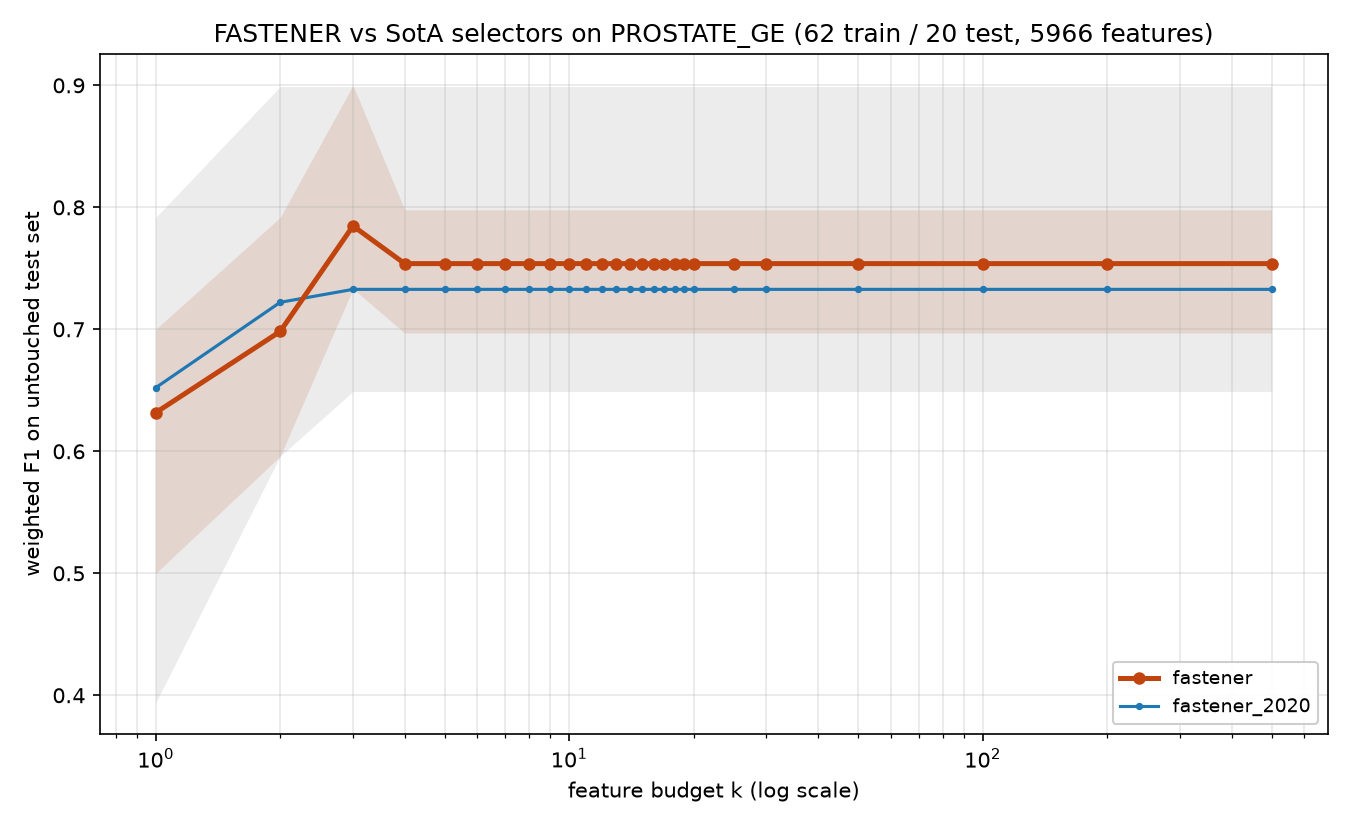

The file beside this chart, header and first rows:
method, algorithm_id, seed, budget_k, n_features_used, val_f1, test_f1, test_accuracy, test_balanced_accuracy
fastener, fastener@827702d+08e6acd#2ef0, 2020, 1, 1, 0.7494, 0.5, 0.5, 0.5
fastener, fastener@827702d+08e6acd#2ef0, 2020, 2, 2, 0.8496, 0.596, 0.6, 0.6
fastener, fastener@827702d+08e6acd#2ef0, 2020, 3, 3, 0.9499, 0.7494, 0.75, 0.75
fastener, fastener@827702d+08e6acd#2ef0, 2020, 4, 4, 1.0, 0.697, 0.7, 0.7
fastener, fastener@827702d+08e6acd#2ef0, 2020, 5, 4, 1.0, 0.697, 0.7, 0.7
fastener, fastener@827702d+08e6acd#2ef0, 2020, 6, 4, 1.0, 0.697, 0.7, 0.7
fastener, fastener@827702d+08e6acd#2ef0, 2020, 7, 4, 1.0, 0.697, 0.7, 0.7
fastener, fastener@827702d+08e6acd#2ef0, 2020, 8, 4, 1.0, 0.697, 0.7, 0.7
fastener, fastener@827702d+08e6acd#2ef0, 2020, 9, 4, 1.0, 0.697, 0.7, 0.7
fastener, fastener@827702d+08e6acd#2ef0, 2020, 10, 4, 1.0, 0.697, 0.7, 0.7
fastener, fastener@827702d+08e6acd#2ef0, 2020, 11, 4, 1.0, 0.697, 0.7, 0.7
fastener, fastener@827702d+08e6acd#2ef0, 2020, 12, 4, 1.0, 0.697, 0.7, 0.7
fastener, fastener@827702d+08e6acd#2ef0, 2020, 13, 4, 1.0, 0.697, 0.7, 0.7
fastener, fastener@827702d+08e6acd#2ef0, 2020, 14, 4, 1.0, 0.697, 0.7, 0.7
fastener, fastener@827702d+08e6acd#2ef0, 2020, 15, 4, 1.0, 0.697, 0.7, 0.7
fastener, fastener@827702d+08e6acd#2ef0, 2020, 16, 4, 1.0, 0.697, 0.7, 0.7
fastener, fastener@827702d+08e6acd#2ef0, 2020, 17, 4, 1.0, 0.697, 0.7, 0.7
fastener, fastener@827702d+08e6acd#2ef0, 2020, 18, 4, 1.0, 0.697, 0.7, 0.7
fastener, fastener@827702d+08e6acd#2ef0, 2020, 19, 4, 1.0, 0.697, 0.7, 0.7
fastener, fastener@827702d+08e6acd#2ef0, 2020, 20, 4, 1.0, 0.697, 0.7, 0.7
fastener, fastener@827702d+08e6acd#2ef0, 2020, 25, 4, 1.0, 0.697, 0.7, 0.7
fastener, fastener@827702d+08e6acd#2ef0, 2020, 30, 4, 1.0, 0.697, 0.7, 0.7
fastener, fastener@827702d+08e6acd#2ef0, 2020, 50, 4, 1.0, 0.697, 0.7, 0.7
fastener, fastener@827702d+08e6acd#2ef0, 2020, 100, 4, 1.0, 0.697, 0.7, 0.7
fastener, fastener@827702d+08e6acd#2ef0, 2020, 200, 4, 1.0, 0.697, 0.7, 0.7
fastener, fastener@827702d+08e6acd#2ef0, 2020, 500, 4, 1.0, 0.697, 0.7, 0.7
fastener, fastener@827702d+08e6acd#2ef0, 2021, 1, 1, 0.7, 0.5833, 0.6, 0.6
fastener, fastener@827702d+08e6acd#2ef0, 2021, 2, 2, 0.9499, 0.6703, 0.7, 0.7
fastener, fastener@827702d+08e6acd#2ef0, 2021, 3, 3, 1.0, 0.7494, 0.75, 0.75
fastener, fastener@827702d+08e6acd#2ef0, 2021, 4, 3, 1.0, 0.7494, 0.75, 0.75
fastener, fastener@827702d+08e6acd#2ef0, 2021, 5, 3, 1.0, 0.7494, 0.75, 0.75
fastener, fastener@827702d+08e6acd#2ef0, 2021, 6, 3, 1.0, 0.7494, 0.75, 0.75
fastener, fastener@827702d+08e6acd#2ef0, 2021, 7, 3, 1.0, 0.7494, 0.75, 0.75
fastener, fastener@827702d+08e6acd#2ef0, 2021, 8, 3, 1.0, 0.7494, 0.75, 0.75
fastener, fastener@827702d+08e6acd#2ef0, 2021, 9, 3, 1.0, 0.7494, 0.75, 0.75
fastener, fastener@827702d+08e6acd#2ef0, 2021, 10, 3, 1.0, 0.7494, 0.75, 0.75
fastener, fastener@827702d+08e6acd#2ef0, 2021, 11, 3, 1.0, 0.7494, 0.75, 0.75
fastener, fastener@827702d+08e6acd#2ef0, 2021, 12, 3, 1.0, 0.7494, 0.75, 0.75
fastener, fastener@827702d+08e6acd#2ef0, 2021, 13, 3, 1.0, 0.7494, 0.75, 0.75
fastener, fastener@827702d+08e6acd#2ef0, 2021, 14, 3, 1.0, 0.7494, 0.75, 0.75
fastener, fastener@827702d+08e6acd#2ef0, 2021, 15, 3, 1.0, 0.7494, 0.75, 0.75
fastener, fastener@827702d+08e6acd#2ef0, 2021, 16, 3, 1.0, 0.7494, 0.75, 0.75
fastener, fastener@827702d+08e6acd#2ef0, 2021, 17, 3, 1.0, 0.7494, 0.75, 0.75
fastener, fastener@827702d+08e6acd#2ef0, 2021, 18, 3, 1.0, 0.7494, 0.75, 0.75
fastener, fastener@827702d+08e6acd#2ef0, 2021, 19, 3, 1.0, 0.7494, 0.75, 0.75
fastener, fastener@827702d+08e6acd#2ef0, 2021, 20, 3, 1.0, 0.7494, 0.75, 0.75
fastener, fastener@827702d+08e6acd#2ef0, 2021, 25, 3, 1.0, 0.7494, 0.75, 0.75
fastener, fastener@827702d+08e6acd#2ef0, 2021, 30, 3, 1.0, 0.7494, 0.75, 0.75
fastener, fastener@827702d+08e6acd#2ef0, 2021, 50, 3, 1.0, 0.7494, 0.75, 0.75
fastener, fastener@827702d+08e6acd#2ef0, 2021, 100, 3, 1.0, 0.7494, 0.75, 0.75
fastener, fastener@827702d+08e6acd#2ef0, 2021, 200, 3, 1.0, 0.7494, 0.75, 0.75
fastener, fastener@827702d+08e6acd#2ef0, 2021, 500, 3, 1.0, 0.7494, 0.75, 0.75
fastener, fastener@827702d+08e6acd#2ef0, 2022, 1, 1, 0.798, 0.6875, 0.7, 0.7
fastener, fastener@827702d+08e6acd#2ef0, 2022, 2, 2, 1.0, 0.7333, 0.75, 0.75
fastener, fastener@827702d+08e6acd#2ef0, 2022, 3, 2, 1.0, 0.7333, 0.75, 0.75
fastener, fastener@827702d+08e6acd#2ef0, 2022, 4, 2, 1.0, 0.7333, 0.75, 0.75
fastener, fastener@827702d+08e6acd#2ef0, 2022, 5, 2, 1.0, 0.7333, 0.75, 0.75
fastener, fastener@827702d+08e6acd#2ef0, 2022, 6, 2, 1.0, 0.7333, 0.75, 0.75
fastener, fastener@827702d+08e6acd#2ef0, 2022, 7, 2, 1.0, 0.7333, 0.75, 0.75
fastener, fastener@827702d+08e6acd#2ef0, 2022, 8, 2, 1.0, 0.7333, 0.75, 0.75
... 200 more rows
